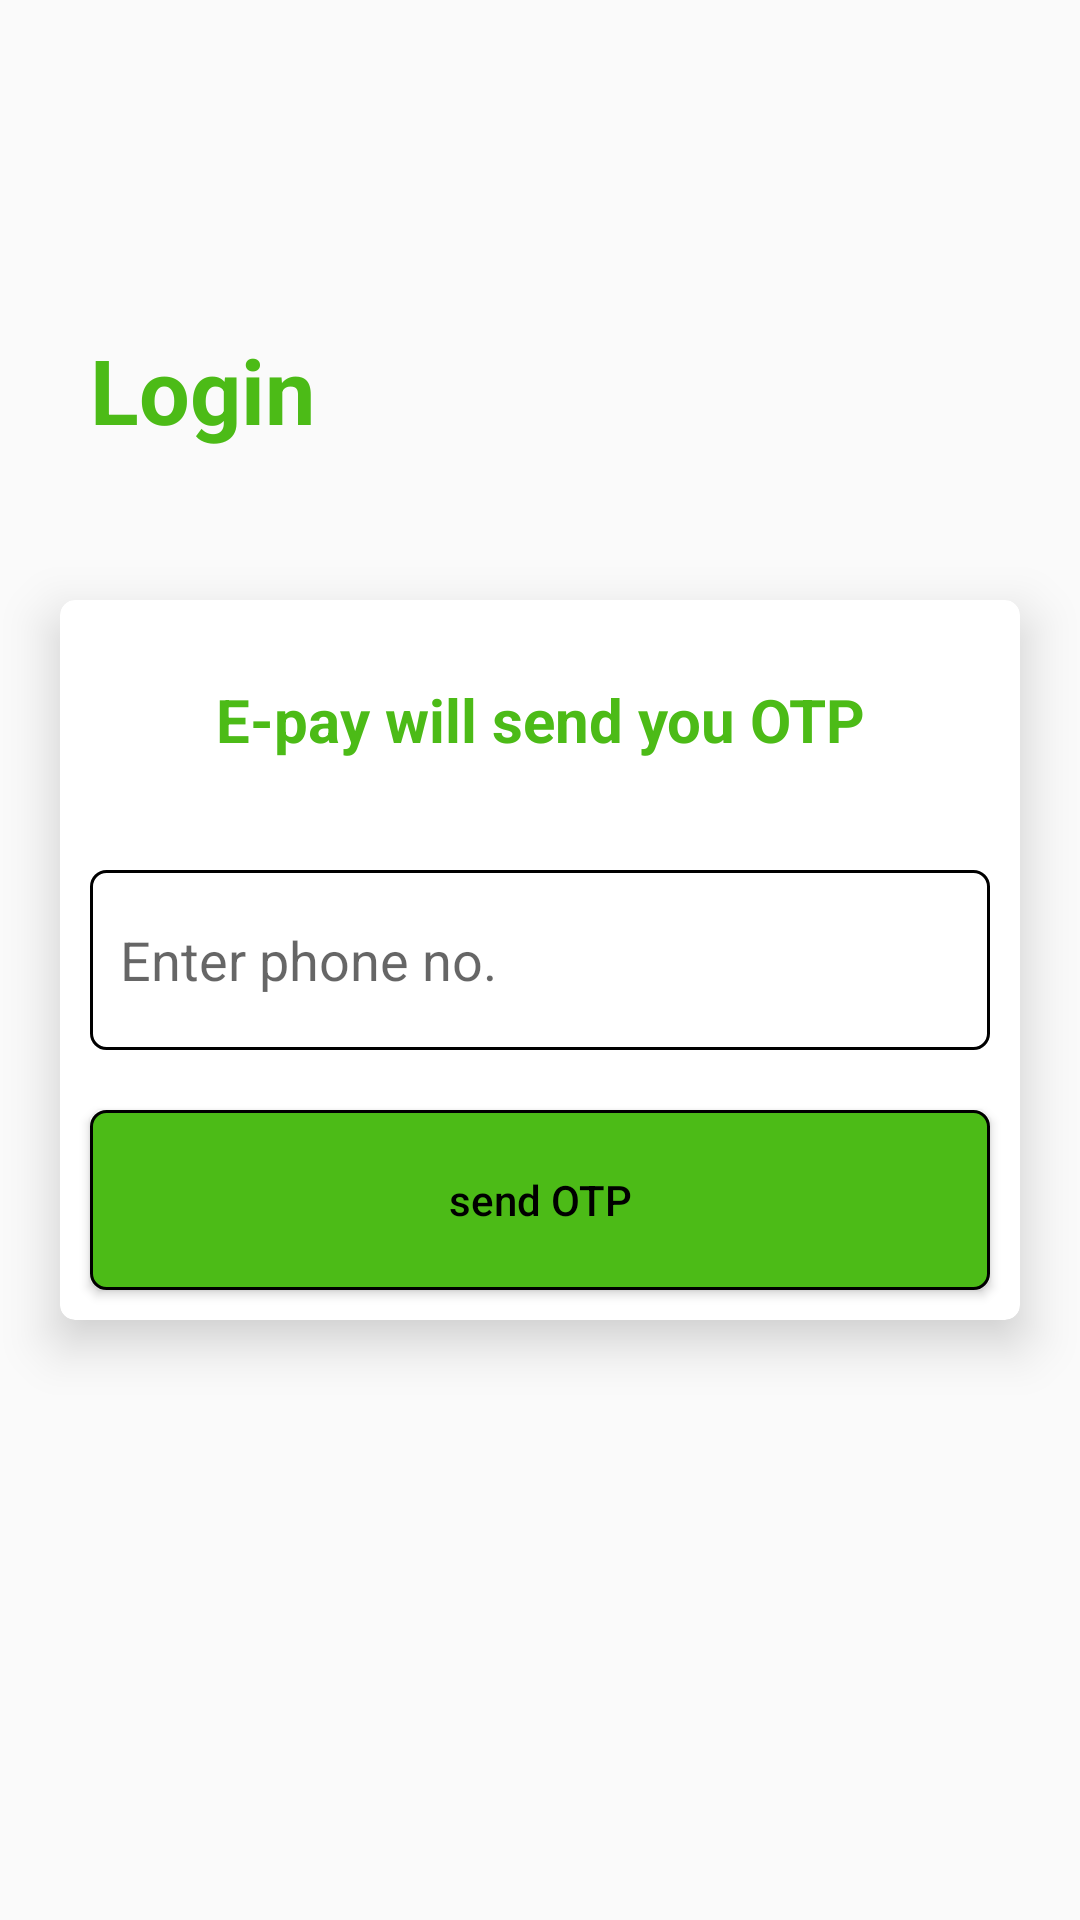

Here is an Android app screen rendered from its layout file. Give the layout XML and the strings, colors and styles it references.
<!-- AndroidManifest.xml: application theme Theme.MyApplication -->
<!-- res/layout/activity_login.xml -->
<?xml version="1.0" encoding="utf-8"?>
<RelativeLayout xmlns:android="http://schemas.android.com/apk/res/android"
    xmlns:app="http://schemas.android.com/apk/res-auto"
    xmlns:tools="http://schemas.android.com/tools"
    android:layout_width="match_parent"
    android:layout_height="match_parent"
    tools:context=".Login">

    <TextView
        android:textStyle="bold"
        android:layout_above="@id/cardview"
        android:layout_margin="30dp"
        android:textColor="@color/green"
        android:textSize="30dp"
        android:layout_width="wrap_content"
        android:layout_height="wrap_content"
        android:text="Login" />

    <androidx.cardview.widget.CardView
        app:cardElevation="10dp"
        android:id="@+id/cardview"
        android:layout_width="match_parent"
        app:cardCornerRadius="5dp"
        android:layout_centerVertical="true"
        android:layout_margin="20sp"
        android:layout_height="wrap_content">
        <LinearLayout
            android:layout_width="match_parent"
            android:orientation="vertical"
            android:layout_height="wrap_content">
            <TextView
                android:textStyle="bold"
                android:textColor="@color/green"
                android:layout_width="match_parent"
                android:layout_height="80dp"
                android:textSize="20dp"
                android:gravity="center"
                android:text="E-pay will send you OTP">
            </TextView>
            <EditText
                android:id="@+id/text"
                android:layout_margin="10dp"
                android:paddingStart="10dp"
                android:inputType="phone"
                android:background="@drawable/custom_edit"
                android:layout_width="match_parent"
                android:layout_height="60dp"
                android:hint="Enter phone no.">
            </EditText>

            <Button
                android:layout_margin="10dp"
                android:id="@+id/button"
                android:textAllCaps="false"
                android:background="@drawable/custom_button"
                android:layout_width="match_parent"
                android:layout_height="60sp"
                android:textColor="@color/black"
                android:text="send OTP" />
        </LinearLayout>
    </androidx.cardview.widget.CardView>
</RelativeLayout>
<!-- resources referenced by this layout -->
<resources>
  <color name="black">#FF000000</color>
  <color name="green">#4CBB17</color>
  <!-- drawable custom_button (drawable) -->
  <?xml version="1.0" encoding="utf-8"?>
  <selector xmlns:android="http://schemas.android.com/apk/res/android">
      <item>
          <shape android:shape="rectangle">
              <stroke android:width="1dp" android:color="@color/black"></stroke>
              <solid android:color="#4CBB17" />
              <corners android:radius="5dp"></corners>
          </shape>
      </item>
  </selector>
  <!-- drawable custom_edit (drawable) -->
  <?xml version="1.0" encoding="utf-8"?>
  <selector xmlns:android="http://schemas.android.com/apk/res/android">
      <item>
          <shape android:shape="rectangle">
              <solid android:color="@color/white" />
              <stroke android:width="1dp" android:color="@color/black"></stroke>
              <corners android:radius="5dp"></corners>
          </shape>
      </item>
  </selector>
  <style name="Theme.MyApplication" parent="Base.Theme.MyApplication">
          <item name="android:colorPrimary">@color/black</item>
      </style>
  <color name="white">#FFFFFFFF</color>
  <style name="Base.Theme.MyApplication" parent="Theme.AppCompat.Light.DarkActionBar">
          <item name="android:colorPrimary">@color/black</item>
          <item name="otpViewStyle">@style/OtpWidget.OtpView</item>
          
          
      </style>
</resources>
